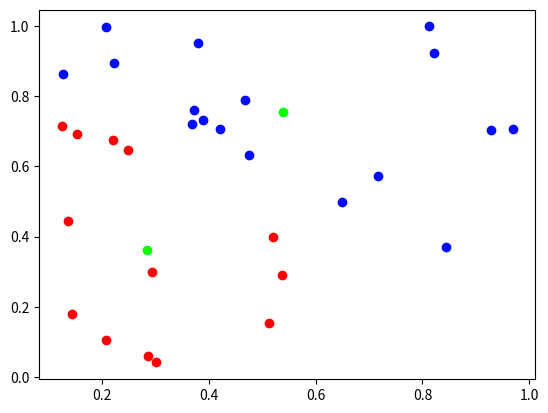

Write the Python code that produced this figure.
import numpy as np
import random
import matplotlib.pyplot as plt

# K-Means clustering algorithm
# https://stanford.edu/~cpiech/cs221/handouts/kmeans.html

N = 30  # number of points 
K = 2  # number of clusters
red = '#fc0303'
green = '#0bfc03'
blue = '#030bfc'
coloring = [red, blue]  # because we have two different color clusters
count = 10  # number of times we get new centroids and associate clusters

points = np.random.rand(N, 2)


def plot_points(points, color):
    '''Arg points is a mx2 array, color is hex string'''
    x = points[:, 0]
    y = points[:, 1]
    plt.scatter(x, y, c=color)


def centroids_init(points, K):
    '''Choose K random points to be the initial centroids (around which to cluster).'''
    
    centroids = np.array([random.choice(points) for _ in range(K)])
    return centroids  # np.array with K points


def find_closest_centroid(centroids, point):
    '''returns [x, y]: the coors of closest centroid in centroids'''

    distances = []
    for centroid in centroids:
        distances.append(np.linalg.norm(centroid - point))
    min_index = distances.index(min(distances))
    
    return centroids[min_index]


def get_clusters(centroids, points):
    '''returns an dict with values being clusters (2D numpy arrays)'''
    
    cluster_dict = {i:np.zeros((1, 2)) for i in range(K)}

    for point in points:
        
        # deciding which cluster to assign to 
        centroid = find_closest_centroid(centroids, point)
        i = centroids.tolist().index(centroid.tolist())  # use the list.index(element) method
        
        comparison = cluster_dict[i] == np.zeros((1, 2))
        equal_arrays = comparison.all()  # boolean values
        if equal_arrays:
            cluster_dict[i] = point.reshape(1, 2)  # making it 2D
        else:
            cluster_dict[i] = np.append(cluster_dict[i], point.reshape(1, 2), axis=0)

    return cluster_dict
    

def get_centroids(clusters):
    '''returns an array of centroids (2D array)'''
    
    centroids = np.zeros((K, 2))
    for i, cluster in enumerate(clusters.values()):
        centroid = (np.cumsum(cluster, axis=0)[-1]) / cluster.shape[0]
        centroids[i] = centroid
    
    return np.array(centroids)


centroids = centroids_init(points, K)

for _ in range(count):
    clusters = get_clusters(centroids, points)
    centroids = get_centroids(clusters)

# we are done the algorithm
for i in range(K):
    plot_points(clusters[i], coloring[i])
plot_points(centroids, green)
plt.show()
